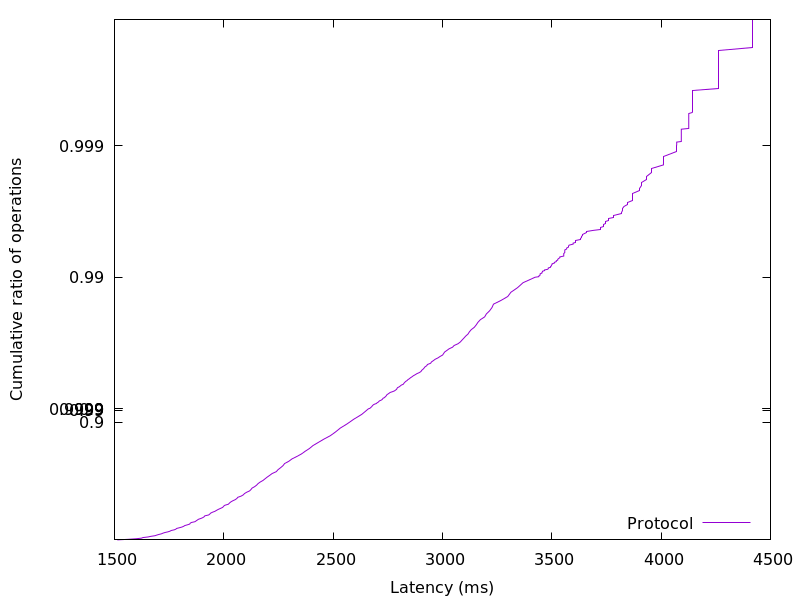

The file beside this chart, header and first rows:
1512.996864, 0.01
1563, 0.02
1599, 0.03
1624, 0.04
1631, 0.05
1654, 0.06
1666, 0.07
1686, 0.08
1693, 0.09
1703, 0.1
1715, 0.11
1722, 0.12
1731, 0.13
1744, 0.14
1754, 0.15
1760, 0.16
1774, 0.17
1781, 0.18
1784, 0.19
1798, 0.2
1809, 0.21
1817, 0.22
1822, 0.23
1834, 0.24
1844, 0.25
1846, 0.26
1852, 0.27
1868, 0.28
1873, 0.29
1879, 0.3
1884, 0.31
1895, 0.32
1904, 0.33
1910, 0.34
1913, 0.35
1931, 0.36
1936, 0.37
1940, 0.38
1949, 0.39
1960, 0.4
1967, 0.41
1975, 0.42
1985, 0.43
1995, 0.44
1999, 0.45
2005, 0.46
2021, 0.47
2026, 0.48
2032, 0.49
2041, 0.5
2052, 0.51
2060, 0.52
2064, 0.53
2079, 0.54
2089, 0.55
2095, 0.56
2105, 0.57
2118, 0.58
2125, 0.59
2129, 0.6
2141, 0.61
... 298 more rows
